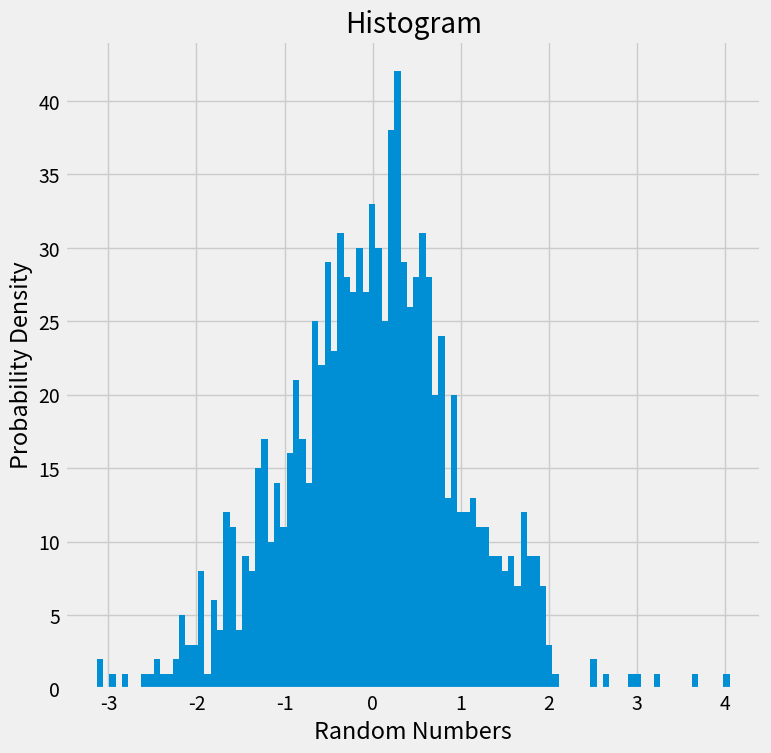
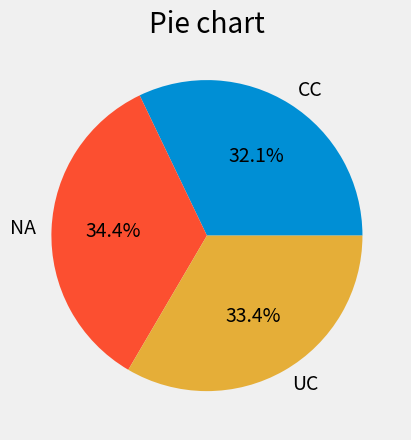
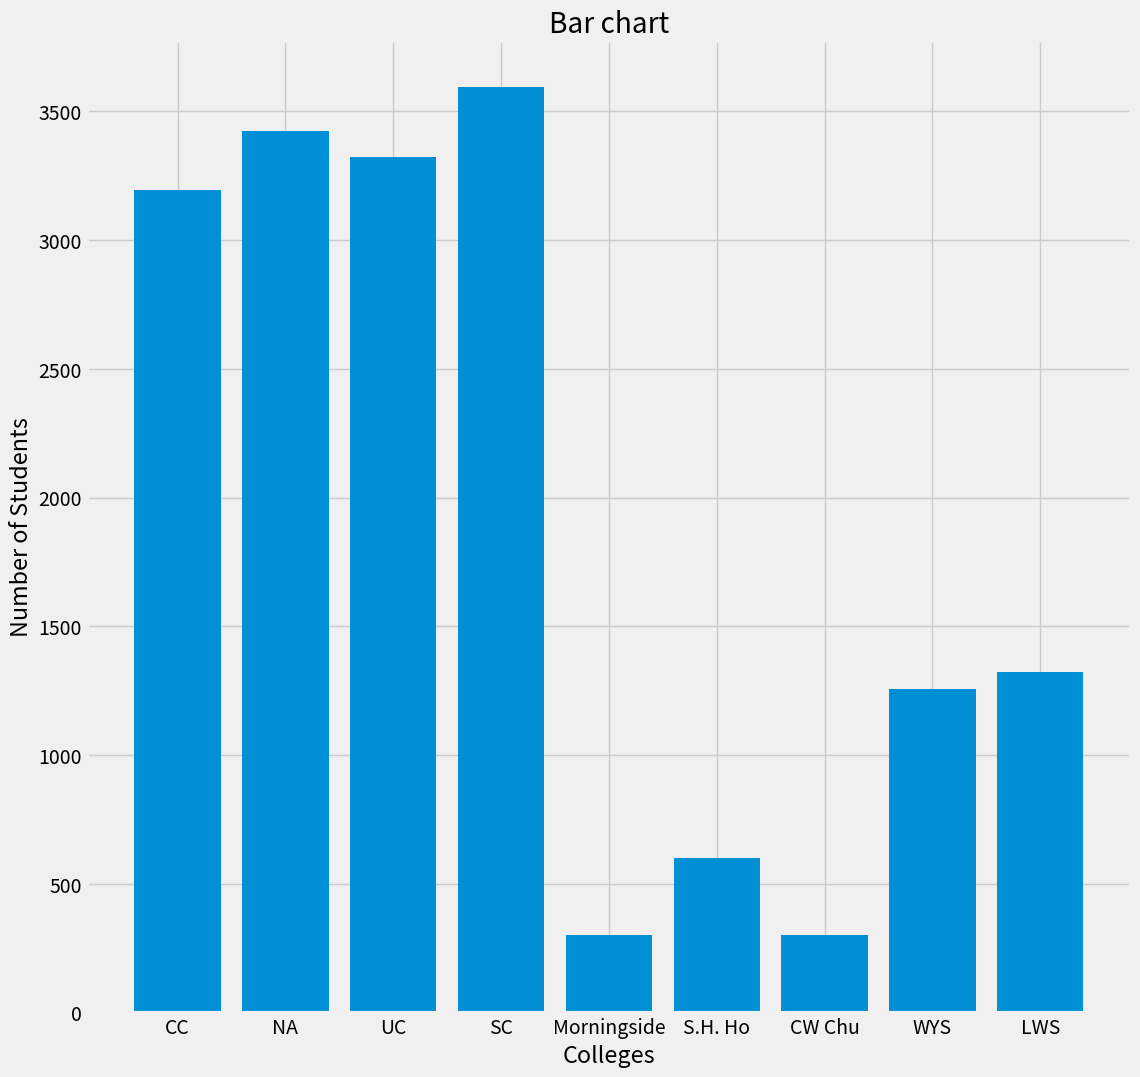
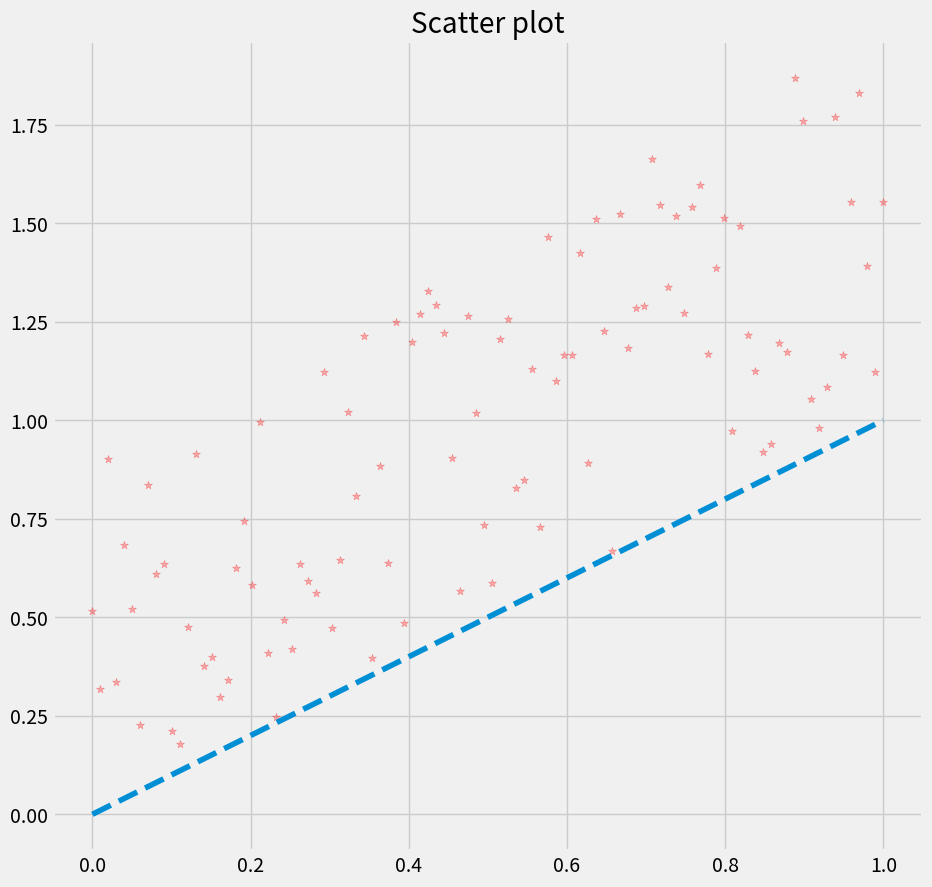

Write Python code to recreate these figures, in order.
# [redacted]
# lab 4 p3

import matplotlib.pyplot as plt
import numpy as np

plt.style.use('fivethirtyeight')

# Histogram
plt.figure(1,figsize = (8,8))
random_numbers = np.random.normal(0, 1, 1000)
plt.title("Histogram")
plt.xlabel("Random Numbers")
plt.ylabel("Probability Density")
plt.hist(random_numbers, bins = 100)
plt.savefig("histogram.png")


# Pie chart
plt.figure(2)
# [redacted]
# [redacted]
# [redacted]
plt.title("Pie chart")
numbers = [3193,3424,3324]
names = ["CC", "NA", "UC"]
plt.pie(numbers, labels = names, autopct='%1.1f%%')
plt.savefig("pie.png")


# Bar chart
plt.figure(3, figsize = (12,12))
# [redacted]
# [redacted]
# [redacted]
# [redacted]
# [redacted]
# [redacted]
# [redacted]
# [redacted]
# [redacted]
plt.title("Bar chart")
numbers = [3193,3424,3324,3595,300,600,300,1258,1322]
names = ["CC","NA","UC","SC","Morningside","S.H. Ho","CW Chu","WYS","LWS"]
plt.xlabel("Colleges")
plt.ylabel("Number of Students")
plt.bar(names,numbers)
plt.savefig("bar.png")


# Scatter plot and line chart
plt.figure(4,figsize = (10,10))
x_list = np.linspace(0, 1, 100)
y_list = x_list + np.random.rand(100)
plt.title("Scatter plot")
plt.scatter(x_list, y_list, marker='*', color = 'red', alpha = 0.3)
plt.plot(x_list, x_list, linestyle='dashed')
plt.savefig("scatter_line.png")

